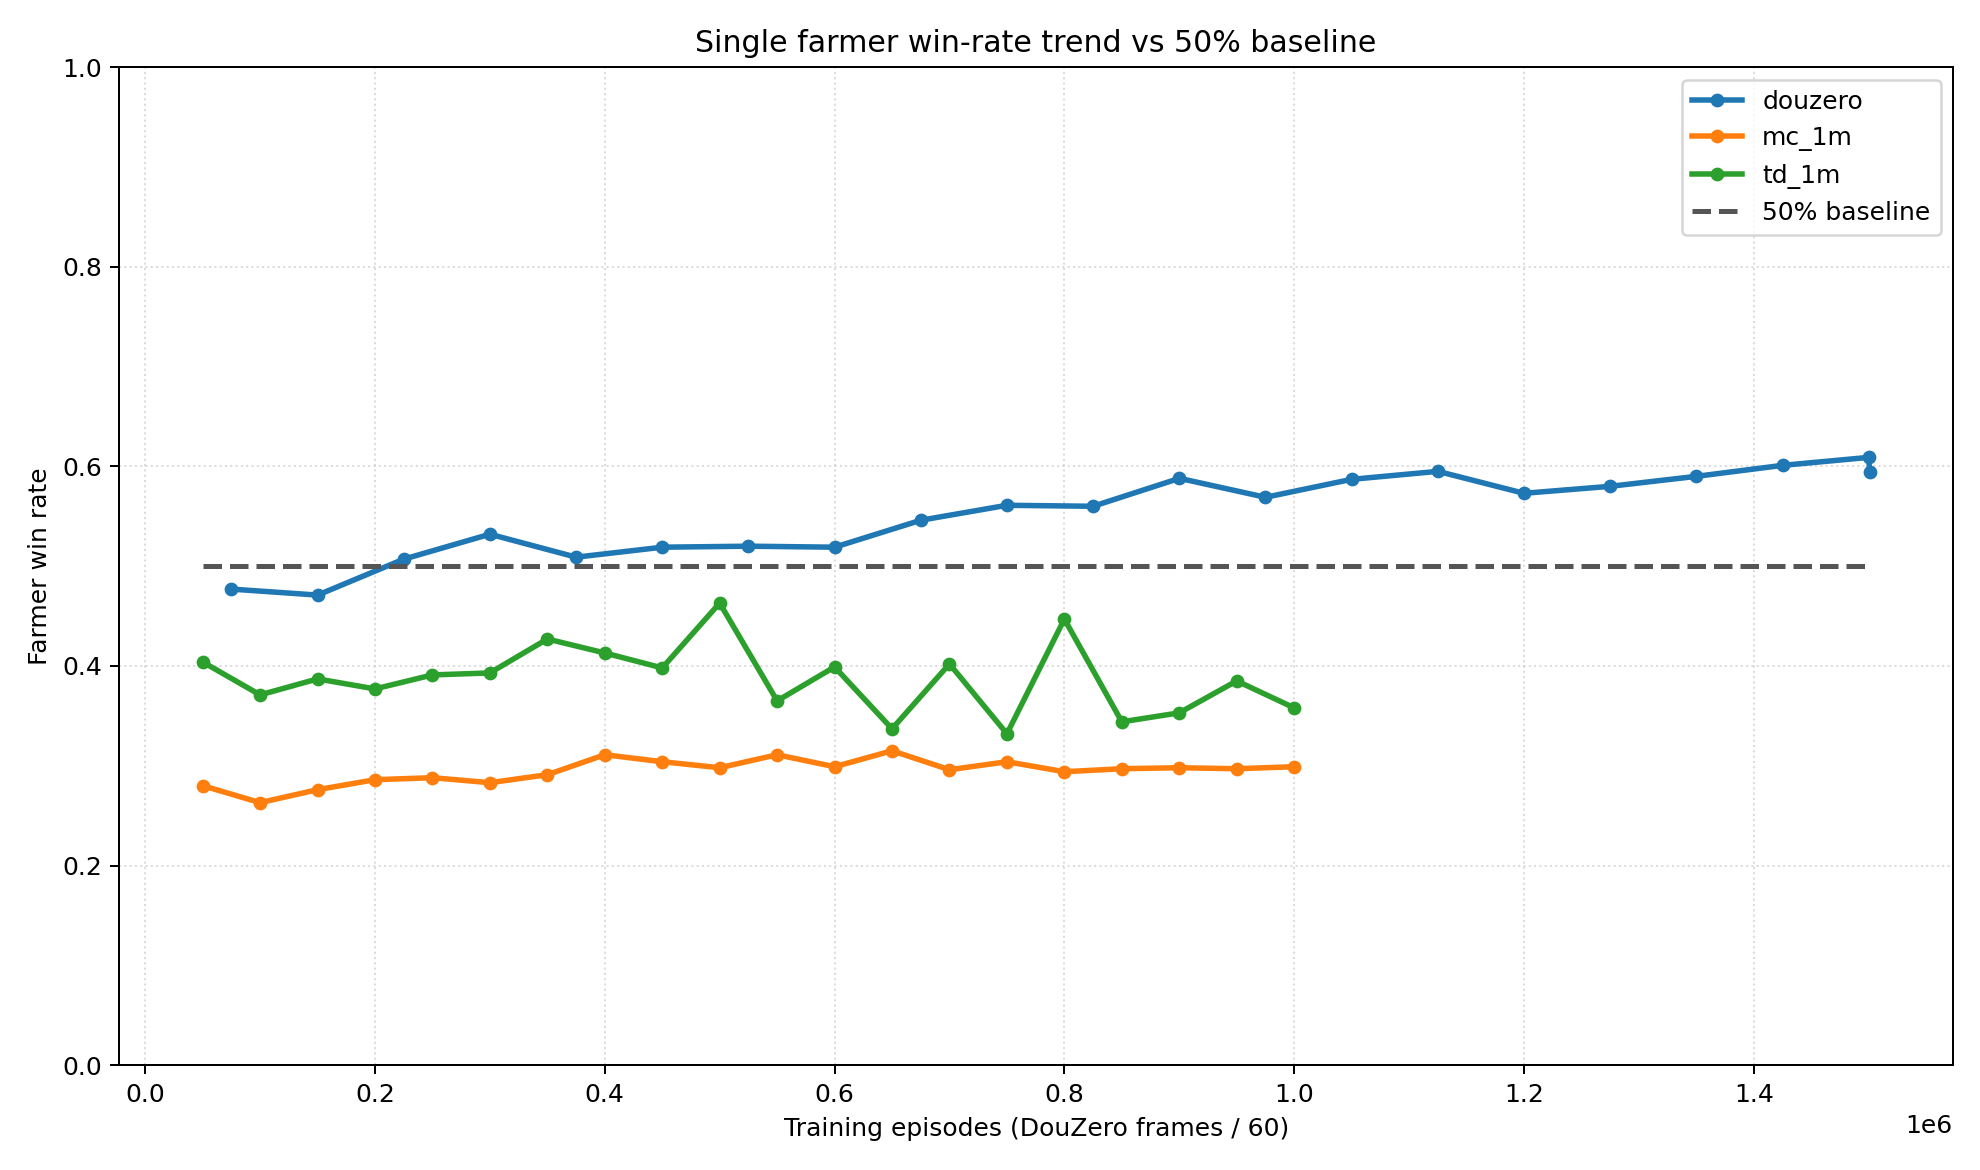

The data file committed next to this chart (first rows):
series, episode, x_value, win_rate
baseline_50, 50016, 50016, 0.5
baseline_50, 1500880, 1500880, 0.5
douzero, 75040, 75040, 0.477
douzero, 150080, 150080, 0.471
douzero, 225040, 225040, 0.507
douzero, 300000, 300000, 0.532
douzero, 375040, 375040, 0.509
douzero, 450160, 450160, 0.519
douzero, 525040, 525040, 0.52
douzero, 600000, 600000, 0.519
douzero, 675040, 675040, 0.546
douzero, 750000, 750000, 0.561
douzero, 825040, 825040, 0.56
douzero, 900160, 900160, 0.588
douzero, 975040, 975040, 0.569
douzero, 1050000, 1050000, 0.587
douzero, 1125120, 1125120, 0.595
douzero, 1200000, 1200000, 0.573
douzero, 1275040, 1275040, 0.58
douzero, 1350080, 1350080, 0.59
douzero, 1425040, 1425040, 0.601
douzero, 1500000, 1500000, 0.609
douzero, 1500880, 1500880, 0.594
mc_1m, 50016, 50016, 0.28
mc_1m, 100000, 100000, 0.263
mc_1m, 150016, 150016, 0.276
mc_1m, 200000, 200000, 0.286
mc_1m, 250016, 250016, 0.288
mc_1m, 300000, 300000, 0.283
mc_1m, 350016, 350016, 0.291
mc_1m, 400000, 400000, 0.311
mc_1m, 450016, 450016, 0.304
mc_1m, 500000, 500000, 0.298
mc_1m, 550016, 550016, 0.311
mc_1m, 600000, 600000, 0.299
mc_1m, 650016, 650016, 0.315
mc_1m, 700000, 700000, 0.296
mc_1m, 750016, 750016, 0.304
mc_1m, 800000, 800000, 0.294
mc_1m, 850016, 850016, 0.297
mc_1m, 900000, 900000, 0.298
mc_1m, 950016, 950016, 0.297
mc_1m, 1000000, 1000000, 0.299
td_1m, 50016, 50016, 0.404
td_1m, 100000, 100000, 0.371
td_1m, 150016, 150016, 0.387
td_1m, 200000, 200000, 0.377
td_1m, 250016, 250016, 0.391
td_1m, 300000, 300000, 0.393
td_1m, 350016, 350016, 0.427
td_1m, 400000, 400000, 0.413
td_1m, 450016, 450016, 0.398
td_1m, 500000, 500000, 0.463
td_1m, 550016, 550016, 0.365
td_1m, 600000, 600000, 0.399
td_1m, 650016, 650016, 0.337
td_1m, 700000, 700000, 0.402
td_1m, 750016, 750016, 0.332
td_1m, 800000, 800000, 0.447
td_1m, 850016, 850016, 0.344
... 3 more rows
